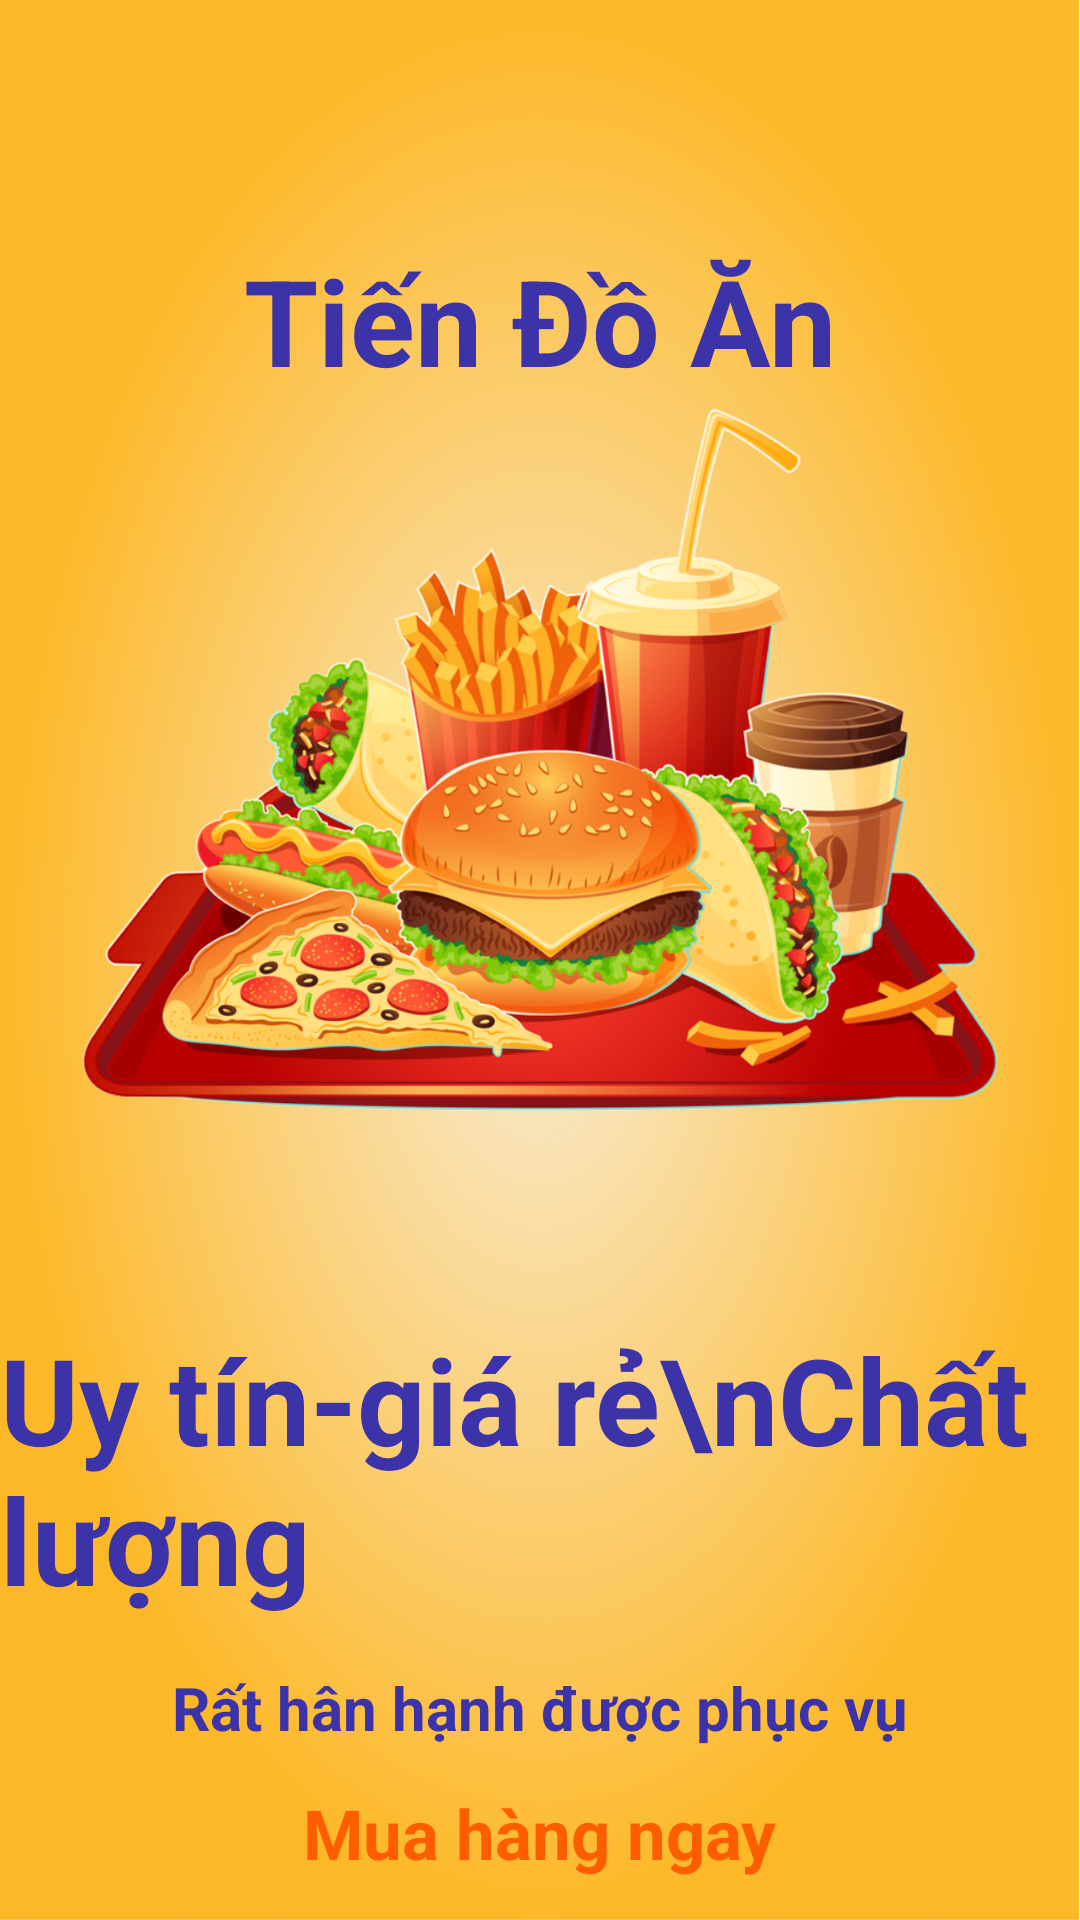

Here is an Android app screen rendered from its layout file. Give the layout XML and the strings, colors and styles it references.
<!-- AndroidManifest.xml: application theme Theme.Food_order_app -->
<!-- res/layout/activity_intro.xml -->
<?xml version="1.0" encoding="utf-8"?>
<androidx.constraintlayout.widget.ConstraintLayout xmlns:android="http://schemas.android.com/apk/res/android"
    xmlns:app="http://schemas.android.com/apk/res-auto"
    xmlns:tools="http://schemas.android.com/tools"
    android:layout_width="match_parent"
    android:layout_height="match_parent"
    tools:context=".activity.IntroActivity">

    <ImageView
        android:id="@+id/imageView"
        android:layout_width="wrap_content"
        android:layout_height="wrap_content"
        android:scaleType="fitXY"
        app:layout_constraintBottom_toBottomOf="parent"
        app:layout_constraintStart_toStartOf="parent"
        app:layout_constraintTop_toTopOf="parent"
        app:layout_constraintVertical_bias="0.0"
        app:srcCompat="@drawable/background_intro" />

    <TextView
        android:id="@+id/textView"
        android:layout_width="wrap_content"
        android:layout_height="wrap_content"
        android:layout_marginTop="80dp"
        android:text="Tiến Đồ Ăn"
        android:textColor="#3d33a8"
        android:textSize="40sp"
        android:textStyle="bold"
        app:layout_constraintEnd_toEndOf="parent"
        app:layout_constraintStart_toStartOf="parent"
        app:layout_constraintTop_toTopOf="parent" />

    <ImageView
        android:id="@+id/imageView4"
        android:layout_width="wrap_content"
        android:layout_height="wrap_content"
        app:layout_constraintBottom_toBottomOf="@+id/imageView"
        app:layout_constraintTop_toTopOf="parent"
        app:layout_constraintVertical_bias="0.286"
        app:srcCompat="@drawable/logo"
        tools:ignore="MissingConstraints"
        tools:layout_editor_absoluteX="0dp" />

    <TextView
        android:id="@+id/textView2"
        android:layout_width="wrap_content"
        android:layout_height="wrap_content"
        android:layout_marginTop="16dp"
        android:text="Uy tín-giá rẻ\nChất lượng"
        android:textColor="#3d33a8"
        android:textSize="40sp"
        android:textStyle="bold"
        app:layout_constraintEnd_toEndOf="parent"
        app:layout_constraintHorizontal_bias="0.505"
        app:layout_constraintStart_toStartOf="parent"
        app:layout_constraintTop_toBottomOf="@+id/imageView4" />

    <TextView
        android:id="@+id/textView3"
        android:layout_width="wrap_content"
        android:layout_height="wrap_content"
        android:layout_marginTop="16dp"
        android:text="Rất hân hạnh được phục vụ"
        android:textColor="#3d33a8"
        android:textSize="20sp"
        android:textStyle="bold"
        app:layout_constraintEnd_toEndOf="@+id/textView2"
        app:layout_constraintStart_toStartOf="@+id/textView2"
        app:layout_constraintTop_toBottomOf="@+id/textView2" />

    <androidx.constraintlayout.widget.ConstraintLayout
        android:id="@+id/startBtn"
        android:layout_width="0dp"
        android:layout_height="50dp"
        android:background="@drawable/bg_white_button"
        android:elevation="4dp"
        app:layout_constraintBottom_toBottomOf="parent"
        app:layout_constraintEnd_toEndOf="@+id/textView3"
        app:layout_constraintHorizontal_bias="1.0"
        app:layout_constraintStart_toStartOf="@+id/textView3"
        app:layout_constraintTop_toBottomOf="@+id/textView3"
        app:layout_constraintVertical_bias="0.457">

        <TextView
            android:id="@+id/textView4"
            android:layout_width="wrap_content"
            android:layout_height="wrap_content"
            android:text="Mua hàng ngay"
            android:textColor="#ff5e00"
            android:textSize="23dp"
            android:textStyle="bold"
            app:layout_constraintBottom_toBottomOf="parent"
            app:layout_constraintEnd_toEndOf="parent"
            app:layout_constraintStart_toStartOf="parent"
            app:layout_constraintTop_toTopOf="parent" />
    </androidx.constraintlayout.widget.ConstraintLayout>
</androidx.constraintlayout.widget.ConstraintLayout>
<!-- resources referenced by this layout -->
<resources>
  <!-- drawable background_intro: png bitmap (drawable-hdpi, 261387 bytes) -->
  <!-- drawable logo: png bitmap (drawable-ldpi, 64444 bytes) -->
  <style name="Theme.Food_order_app" parent="Base.Theme.Food_order_app" />
  <style name="Base.Theme.Food_order_app" parent="Theme.Material3.DayNight.NoActionBar">
          
          
      </style>
</resources>
